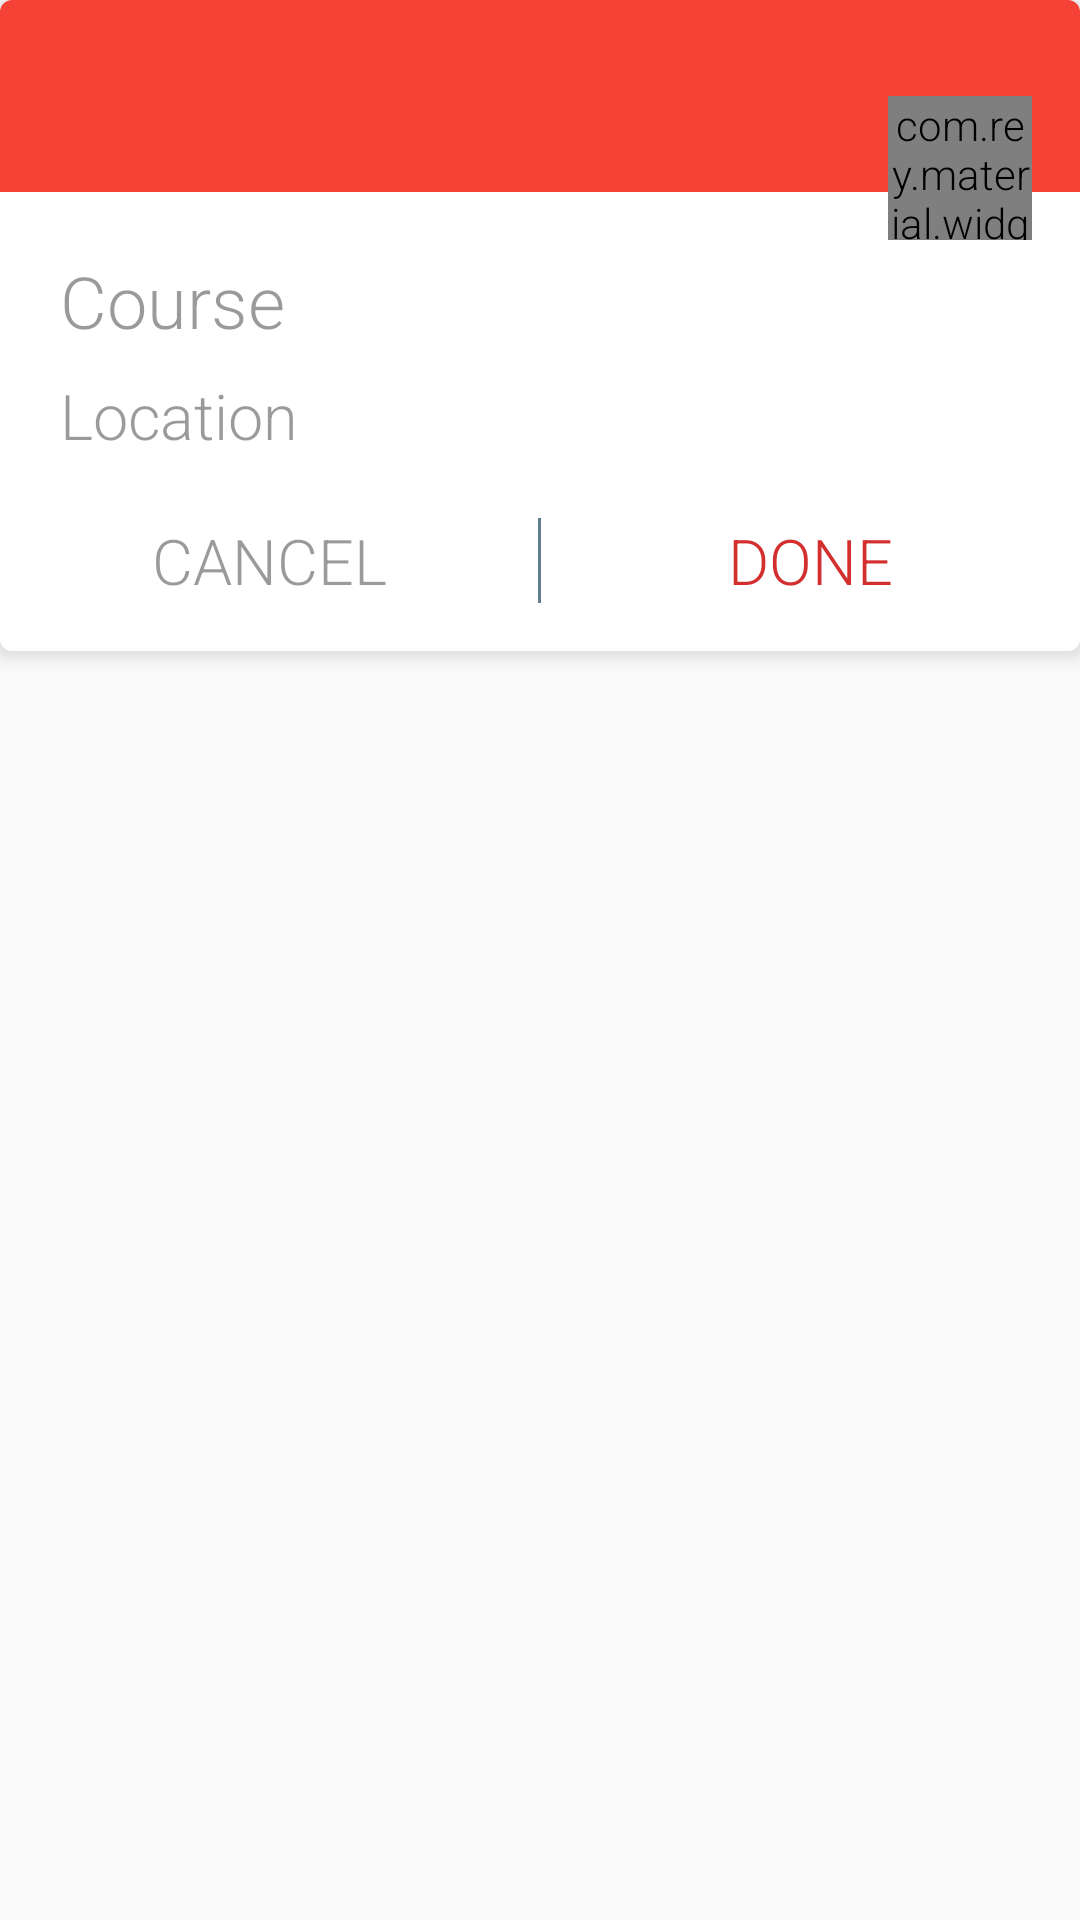

The Android layout XML behind this screen, and the referenced resources:
<!-- AndroidManifest.xml: application theme AppTheme -->
<!-- res/layout/course_dialog_layout.xml -->
<?xml version="1.0" encoding="utf-8"?>
<LinearLayout xmlns:android="http://schemas.android.com/apk/res/android"
    xmlns:app="http://schemas.android.com/apk/res-auto"
    android:layout_width="match_parent"
    android:layout_height="match_parent"
    android:orientation="vertical">

    <android.support.v7.widget.CardView
        android:layout_width="match_parent"
        android:layout_height="wrap_content"
        app:cardCornerRadius="4sp"
        app:cardElevation="4sp">

        <LinearLayout
            android:layout_width="match_parent"
            android:layout_height="match_parent"
            android:background="@color/white"
            android:orientation="vertical">

            <RelativeLayout
                android:layout_width="match_parent"
                android:layout_height="wrap_content">

                <View
                    android:id="@+id/color_view"
                    android:layout_width="match_parent"
                    android:layout_height="64dp"
                    android:background="@color/material_dialog_primary" />

                <com.rey.material.widget.FloatingActionButton
                    android:id="@+id/fab_logo"
                    android:layout_width="48sp"
                    android:layout_height="48sp"
                    android:layout_alignParentRight="true"
                    android:layout_marginRight="16sp"
                    android:layout_marginTop="32sp"
                    app:fab_backgroundColor="@color/material_dialog_accent"
                    app:fab_elevation="1sp"
                    app:fab_iconSrc="@drawable/ic_today_white_48dp"
                    app:fab_radius="@dimen/fab_radius" />

            </RelativeLayout>

            <EditText
                android:id="@+id/course_name"
                android:layout_width="match_parent"
                android:layout_height="wrap_content"
                android:layout_below="@+id/relativeLayout"
                android:layout_gravity="right"
                android:layout_marginLeft="16sp"
                android:layout_marginRight="16sp"
                android:background="@color/transparent"
                android:hint="@string/input_course_name"
                android:padding="4dp"
                android:textColor="@color/secondary_text"
                android:textColorHint="@color/hint_text"
                android:textSize="24dp" />


            <EditText
                android:id="@+id/course_location"
                android:layout_width="match_parent"
                android:layout_height="wrap_content"
                android:layout_below="@+id/relativeLayout"
                android:layout_gravity="right"
                android:layout_marginLeft="16sp"
                android:layout_marginRight="16sp"
                android:background="@color/transparent"
                android:hint="@string/input_course_location"
                android:padding="4dp"
                android:textColor="@color/secondary_text"
                android:textColorHint="@color/hint_text"
                android:textSize="21dp" />

            <LinearLayout
                android:layout_width="match_parent"
                android:layout_height="wrap_content"
                android:orientation="horizontal">

                <TextView
                    android:id="@+id/cancel"
                    android:layout_width="0sp"
                    android:layout_height="wrap_content"
                    android:layout_weight="1"
                    android:gravity="center"
                    android:padding="16dp"
                    android:text="@string/cancel"
                    android:textColor="@color/hint_text"
                    android:textSize="21sp" />

                <View
                    android:layout_width="1sp"
                    android:layout_height="match_parent"
                    android:layout_marginBottom="16sp"
                    android:layout_marginTop="16sp"
                    android:background="@color/dialog_border" />

                <TextView
                    android:id="@+id/done"
                    android:layout_width="0sp"
                    android:layout_height="wrap_content"
                    android:layout_weight="1"
                    android:gravity="center"
                    android:padding="16dp"
                    android:text="@string/done"
                    android:textColor="@color/material_dialog_accent"
                    android:textSize="21sp" />

            </LinearLayout>
        </LinearLayout>
    </android.support.v7.widget.CardView>
</LinearLayout>
<!-- resources referenced by this layout -->
<resources>
  <color name="dialog_border">#607d8b</color>
  <color name="hint_text">#65000000</color>
  <color name="material_dialog_accent">#D32F2F</color>
  <color name="material_dialog_primary">#F44336</color>
  <color name="secondary_text">#DA000000</color>
  <color name="transparent">#00000000</color>
  <color name="white">#FFFFFF</color>
  <dimen name="fab_radius">24dp</dimen>
  <string name="cancel">CANCEL</string>
  <string name="done">DONE</string>
  <string name="input_course_location">Location</string>
  <string name="input_course_name">Course</string>
  <style name="AppTheme" parent="MaterialTheme">
          <item name="homeAsUpIndicator">@drawable/ic_menu_white_24dp</item>
      </style>
  <style name="MaterialTheme" parent="Theme.AppCompat.Light.DarkActionBar">
          <item name="android:colorPrimary" tools:targetApi="21">@color/actionbar_500</item>
          <item name="android:colorPrimaryDark" tools:targetApi="21">@color/actionbar_700</item>
          <item name="android:colorAccent" tools:targetApi="21">@color/actionbar_700</item>
          <item name="android:textViewStyle">@style/RobotoTextViewStyle</item>
          <item name="android:buttonStyle">@style/RobotoButtonStyle</item>
          <item name="android:editTextStyle">@style/RobotoEditTextStyle</item>
          <item name="android:fontFamily" tools:targetApi="16">sans-serif-light</item>
      </style>
  <color name="actionbar_500">#F44336</color>
  <color name="actionbar_700">#D32F2F</color>
  <style name="RobotoTextViewStyle" parent="android:Widget.TextView">
          <item name="android:fontFamily" tools:targetApi="16">sans-serif-light</item>
      </style>
  <style name="RobotoButtonStyle" parent="android:Widget.Holo.Button">
          <item name="android:fontFamily" tools:targetApi="16">sans-serif-light</item>
      </style>
  <style name="RobotoEditTextStyle" parent="android:Widget.EditText">
          <item name="android:fontFamily" tools:targetApi="16">sans-serif-light</item>
      </style>
</resources>
